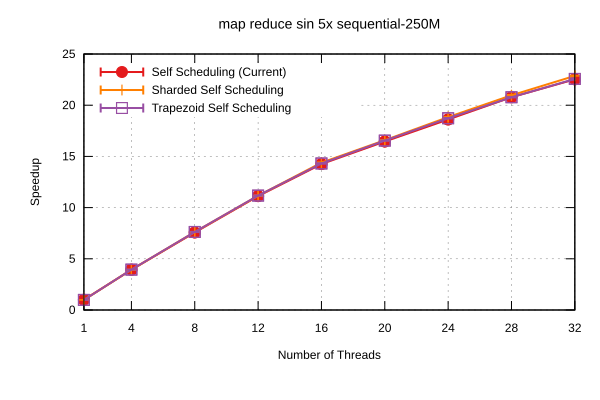

Source data for this figure (header and first rows):
Name, Mean, MeanLB, MeanUB, Stddev, StddevLB, StddevUB, scheduler, threads
map reduce sin 5x/sequential-250M, 20.38, 20.11, 20.65, 0.3089, 0.2637, 0.3195, Self Scheduling (Current), 1
map reduce sin 5x/sequential-250M, 5.179, 5.178, 5.18, 9.139056087435611e-4, 2.218564724545644e-4, 1.236841443024941e-3, Self Scheduling (Current), 4
map reduce sin 5x/sequential-250M, 2.691, 2.686, 2.7, 8.938237434259404e-3, 2.8167248817505784e-4, 1.061216117226086e-2, Self Scheduling (Current), 8
map reduce sin 5x/sequential-250M, 1.833, 1.83, 1.835, 3.0821016282150883e-3, 1.4485840093504542e-3, 4.0876001220691615e-3, Self Scheduling (Current), 12
map reduce sin 5x/sequential-250M, 1.43, 1.425, 1.435, 5.869006303751112e-3, 1.365146638515058e-3, 7.814437593772927e-3, Self Scheduling (Current), 16
map reduce sin 5x/sequential-250M, 1.238, 1.238, 1.239, 8.475052902654814e-4, 1.6885766914731537e-4, 1.0665701760605268e-3, Self Scheduling (Current), 20
map reduce sin 5x/sequential-250M, 1.095, 1.092, 1.097, 3.2563032479419065e-3, 1.6103260859381405e-3, 4.188012986797217e-3, Self Scheduling (Current), 24
map reduce sin 5x/sequential-250M, 0.9806, 0.9797, 0.9816, 1.1855105761522074e-3, 4.079432498353408e-4, 1.5664062736393395e-3, Self Scheduling (Current), 28
map reduce sin 5x/sequential-250M, 0.9046, 0.9004, 0.9063, 2.9734744683702265e-3, 8.262587507488206e-4, 3.983772883340566e-3, Self Scheduling (Current), 32
map reduce sin 5x/sequential-250M, 20.64, 20.64, 20.65, 2.4139852172196455e-3, 5.475634503365545e-4, 3.1908474787463227e-3, Sharded Self Scheduling, 1
map reduce sin 5x/sequential-250M, 5.18, 5.178, 5.181, 2.0263278978705675e-3, 1.389888561485808e-3, 2.462848345184502e-3, Sharded Self Scheduling, 4
map reduce sin 5x/sequential-250M, 2.674, 2.673, 2.676, 1.8571158293566239e-3, 5.332257132977247e-4, 2.5136200843881313e-3, Sharded Self Scheduling, 8
map reduce sin 5x/sequential-250M, 1.826, 1.822, 1.83, 5.779258185379843e-3, 2.4770147574599832e-3, 8.052833653091842e-3, Sharded Self Scheduling, 12
map reduce sin 5x/sequential-250M, 1.416, 1.413, 1.417, 2.181287136346463e-3, 6.975200105889452e-4, 2.950550164973463e-3, Sharded Self Scheduling, 16
map reduce sin 5x/sequential-250M, 1.229, 1.228, 1.23, 1.1319927730521488e-3, 5.217193101998419e-4, 1.5846361463813317e-3, Sharded Self Scheduling, 20
map reduce sin 5x/sequential-250M, 1.082, 1.081, 1.083, 9.427044828237988e-4, 3.056952264159918e-4, 1.2886701647045174e-3, Sharded Self Scheduling, 24
map reduce sin 5x/sequential-250M, 0.9718, 0.9707, 0.9729, 1.214020382421592e-3, 6.357083814994557e-4, 1.6716223225485593e-3, Sharded Self Scheduling, 28
map reduce sin 5x/sequential-250M, 0.8912, 0.8904, 0.8924, 1.1315541308843104e-3, 1.1842436432593271e-4, 1.4402493727387257e-3, Sharded Self Scheduling, 32
map reduce sin 5x/sequential-250M, 20.66, 20.66, 20.67, 5.469208033200583e-3, 1.3943931688736545e-3, 7.283340295133513e-3, Trapezoid Self Scheduling, 1
map reduce sin 5x/sequential-250M, 5.167, 5.166, 5.169, 2.0109565305746696e-3, 7.222014828585088e-4, 2.5697625326223006e-3, Trapezoid Self Scheduling, 4
map reduce sin 5x/sequential-250M, 2.674, 2.673, 2.675, 1.2402550808633078e-3, 6.439074059017003e-5, 1.5521182915558087e-3, Trapezoid Self Scheduling, 8
map reduce sin 5x/sequential-250M, 1.824, 1.822, 1.826, 1.924721090708445e-3, 8.642785105621442e-4, 2.522915007211358e-3, Trapezoid Self Scheduling, 12
map reduce sin 5x/sequential-250M, 1.424, 1.422, 1.427, 2.8217225120765253e-3, 3.3418800313867554e-4, 3.577745778434226e-3, Trapezoid Self Scheduling, 16
map reduce sin 5x/sequential-250M, 1.232, 1.231, 1.233, 1.124396389165996e-3, 1.090940204448998e-4, 1.4357558361644982e-3, Trapezoid Self Scheduling, 20
map reduce sin 5x/sequential-250M, 1.088, 1.087, 1.09, 1.690803452606004e-3, 9.912676662983122e-4, 2.0421441487072306e-3, Trapezoid Self Scheduling, 24
map reduce sin 5x/sequential-250M, 0.9808, 0.98, 0.9815, 8.145231386251841e-4, 5.478332080566682e-4, 9.724628050631214e-4, Trapezoid Self Scheduling, 28
map reduce sin 5x/sequential-250M, 0.903, 0.8995, 0.9044, 2.475179463364347e-3, 5.768516421085224e-4, 3.2222960792287103e-3, Trapezoid Self Scheduling, 32
